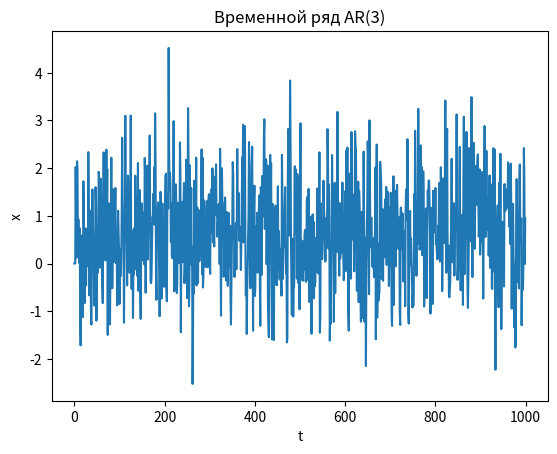

This chart was generated by the following Python code:
import numpy as np
import matplotlib.pyplot as plt


np.random.seed(42)
a0, a1, a2, a3 = 0.5, 0.3, -0.2, 0.1
n_obs = 1000

def time_series_generation():
    np.random.seed(42)
    epsilon = np.random.normal(0, 1, n_obs)
    xt = np.zeros(n_obs)

    for t in range(3, n_obs):
        xt[t] = a0 + a1 * xt[t-1] + a2 * xt[t-2] + a3 * xt[t-3] + epsilon[t]
    return xt

def checking_for_stationarity(xt):
    first_half = xt[:n_obs//2]
    second_half = xt[n_obs//2:]

    mean_diff = np.abs(np.mean(first_half) - np.mean(second_half))
    variance_diff = np.abs(np.var(first_half) - np.var(second_half))

    print("Mean Difference:", mean_diff)
    print("Variance Difference:", variance_diff)

def show_time_series(xt):
    plt.plot(xt)
    plt.title("Временной ряд AR(3)")
    plt.xlabel("t")
    plt.ylabel("x")
    plt.show()


xt = time_series_generation()
checking_for_stationarity(xt)
show_time_series(xt)
